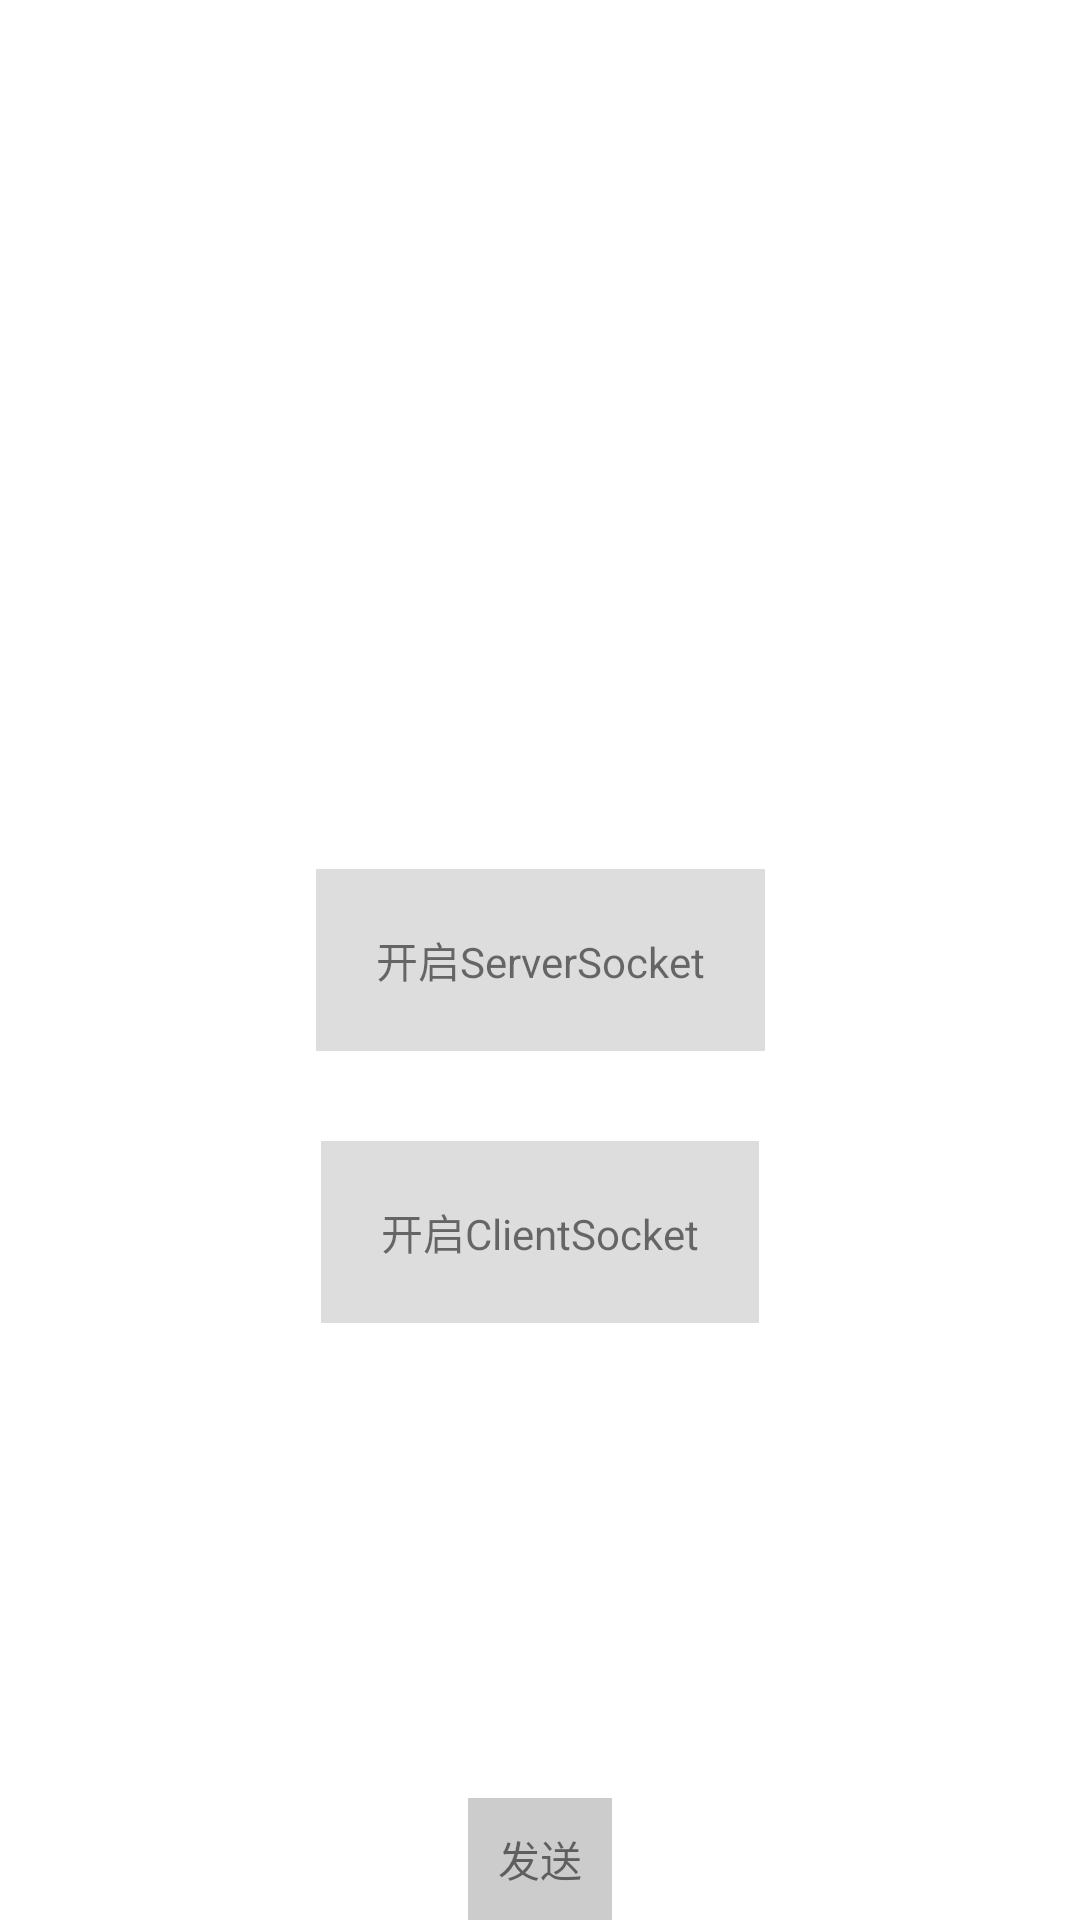

Here is an Android app screen rendered from its layout file. Give the layout XML and the strings, colors and styles it references.
<!-- AndroidManifest.xml: application theme Theme.MedicalMeasurementAssistant -->
<!-- res/layout/activity_main.xml -->
<?xml version="1.0" encoding="utf-8"?>
<androidx.constraintlayout.widget.ConstraintLayout xmlns:android="http://schemas.android.com/apk/res/android"
  xmlns:app="http://schemas.android.com/apk/res-auto"
  xmlns:tools="http://schemas.android.com/tools"
  android:layout_width="match_parent"
  android:layout_height="match_parent"
  tools:context=".MainActivity">

  <TextView
    android:id="@+id/msg_tv"
    android:layout_width="0dp"
    android:layout_height="50dp"
    android:layout_marginTop="30dp"
    android:textColor="@color/black"
    android:textSize="15sp"
    app:layout_constraintLeft_toLeftOf="parent"
    app:layout_constraintRight_toRightOf="parent"
    app:layout_constraintTop_toTopOf="parent" />

  <TextView
    android:id="@+id/tv_add_file"
    android:layout_width="wrap_content"
    android:layout_height="wrap_content"
    android:background="#dddddd"
    android:padding="20dp"
    android:text="开启ServerSocket"
    app:layout_constraintBottom_toBottomOf="parent"
    app:layout_constraintLeft_toLeftOf="parent"
    app:layout_constraintRight_toRightOf="parent"
    app:layout_constraintTop_toTopOf="parent" />

  <TextView
    android:id="@+id/tv_go_to_file"
    android:layout_width="wrap_content"
    android:layout_height="wrap_content"
    android:layout_marginTop="30dp"
    android:background="#dddddd"
    android:padding="20dp"
    android:text="开启ClientSocket"
    app:layout_constraintLeft_toLeftOf="parent"
    app:layout_constraintRight_toRightOf="parent"
    app:layout_constraintTop_toBottomOf="@id/tv_add_file" />

  <TextView
    android:id="@+id/send"
    android:layout_width="wrap_content"
    android:layout_height="wrap_content"
    android:background="#33000000"
    android:padding="10dp"
    android:text="发送"

    app:layout_constraintBottom_toBottomOf="parent"
    app:layout_constraintLeft_toLeftOf="parent"
    app:layout_constraintRight_toRightOf="parent" />

</androidx.constraintlayout.widget.ConstraintLayout>
<!-- resources referenced by this layout -->
<resources>
  <color name="black">#FF000000</color>
  <style name="Theme.MedicalMeasurementAssistant" parent="Theme.MaterialComponents.DayNight.NoActionBar">
          
          <item name="colorPrimary">@color/purple_500</item>
          <item name="colorPrimaryVariant">@color/transparent</item>
          <item name="colorOnPrimary">@color/white</item>
          
          <item name="colorSecondary">@color/teal_200</item>
          <item name="colorSecondaryVariant">@color/teal_700</item>
          <item name="colorOnSecondary">@color/black</item>
          
          <item name="android:statusBarColor" tools:targetApi="l">?attr/colorPrimaryVariant</item>
          
      </style>
  <color name="purple_500">#FF6200EE</color>
  <color name="white">#FFFFFFFF</color>
  <color name="teal_200">#FF03DAC5</color>
  <color name="teal_700">#FF018786</color>
</resources>
